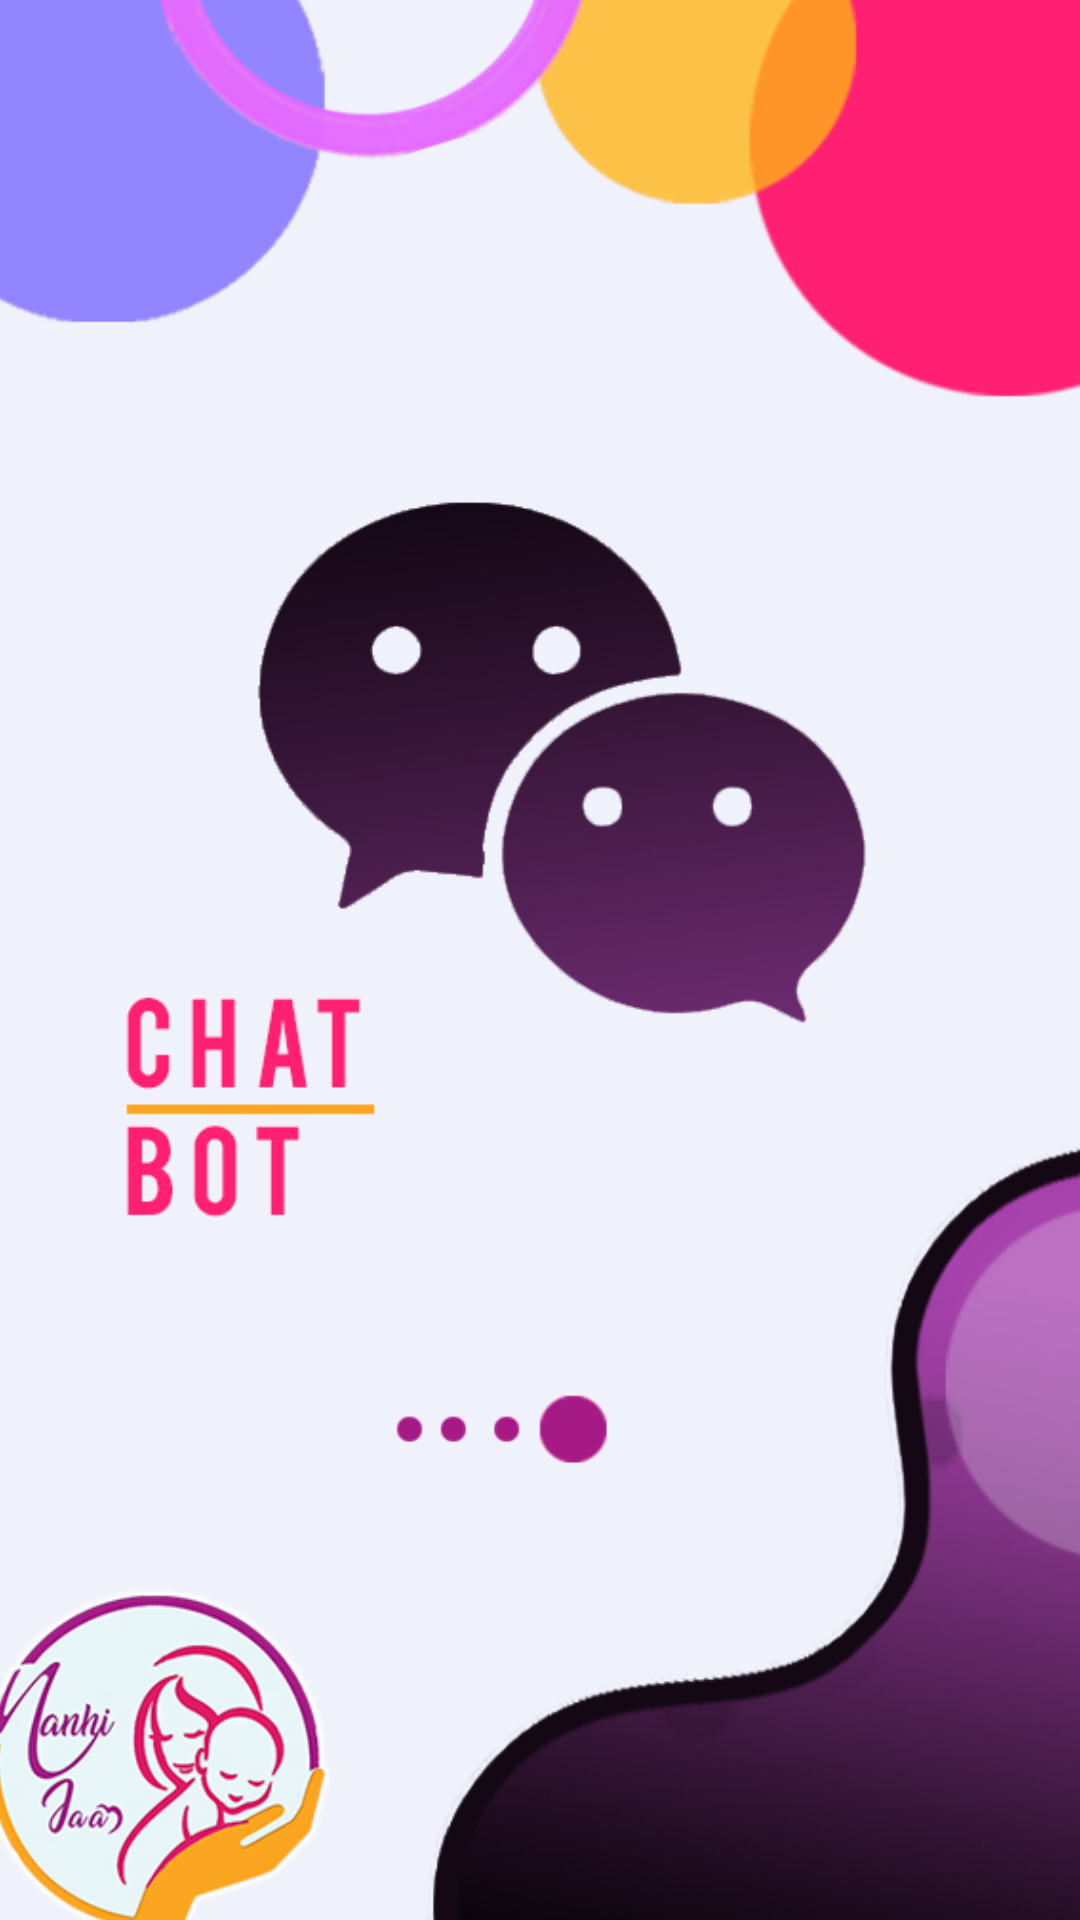

Here is an Android app screen rendered from its layout file. Give the layout XML and the strings, colors and styles it references.
<!-- AndroidManifest.xml: application theme AppTheme -->
<!-- res/layout/welcome_slide4.xml -->
<?xml version="1.0" encoding="utf-8"?>
<RelativeLayout xmlns:android="http://schemas.android.com/apk/res/android"
    android:layout_width="match_parent"
    android:layout_height="match_parent"
    android:background="@color/bg_screen4">

    <LinearLayout
        android:layout_width="wrap_content"
        android:layout_height="wrap_content"
        android:layout_centerInParent="true"
        android:gravity="center_horizontal"
        android:orientation="vertical">

        <ImageView
            android:layout_width="@dimen/img_width_height"
            android:layout_height="@dimen/img_width_height"
            android:src="@drawable/h4" />


    </LinearLayout>

</RelativeLayout>
<!-- resources referenced by this layout -->
<resources>
  <color name="bg_screen4">#c873f4</color>
  <dimen name="img_width_height">650dp</dimen>
  <!-- drawable h4: png bitmap (drawable-xxhdpi, 182937 bytes) -->
  <style name="AppTheme" parent="Theme.AppCompat.Light.DarkActionBar">
          
          <item name="colorPrimary">@color/colorPrimary</item>
          <item name="colorPrimaryDark">@color/colorPrimaryDark</item>
          <item name="colorAccent">@color/colorAccent</item>
  
      </style>
  <color name="colorPrimary">#008577</color>
  <color name="colorPrimaryDark">#00574B</color>
  <color name="colorAccent">#D81B60</color>
</resources>
